Run: headless pygame with SDL's dummy video driver; simulated clock (each Clock.tick advances the game by its frame time, no real sleeping); random seed 0; keys injected as events and as key.get_pressed() state; mouse plan: one left click at the window centre at the start of phase 2, then a move to the lower-right quarter at the start of phase 3.
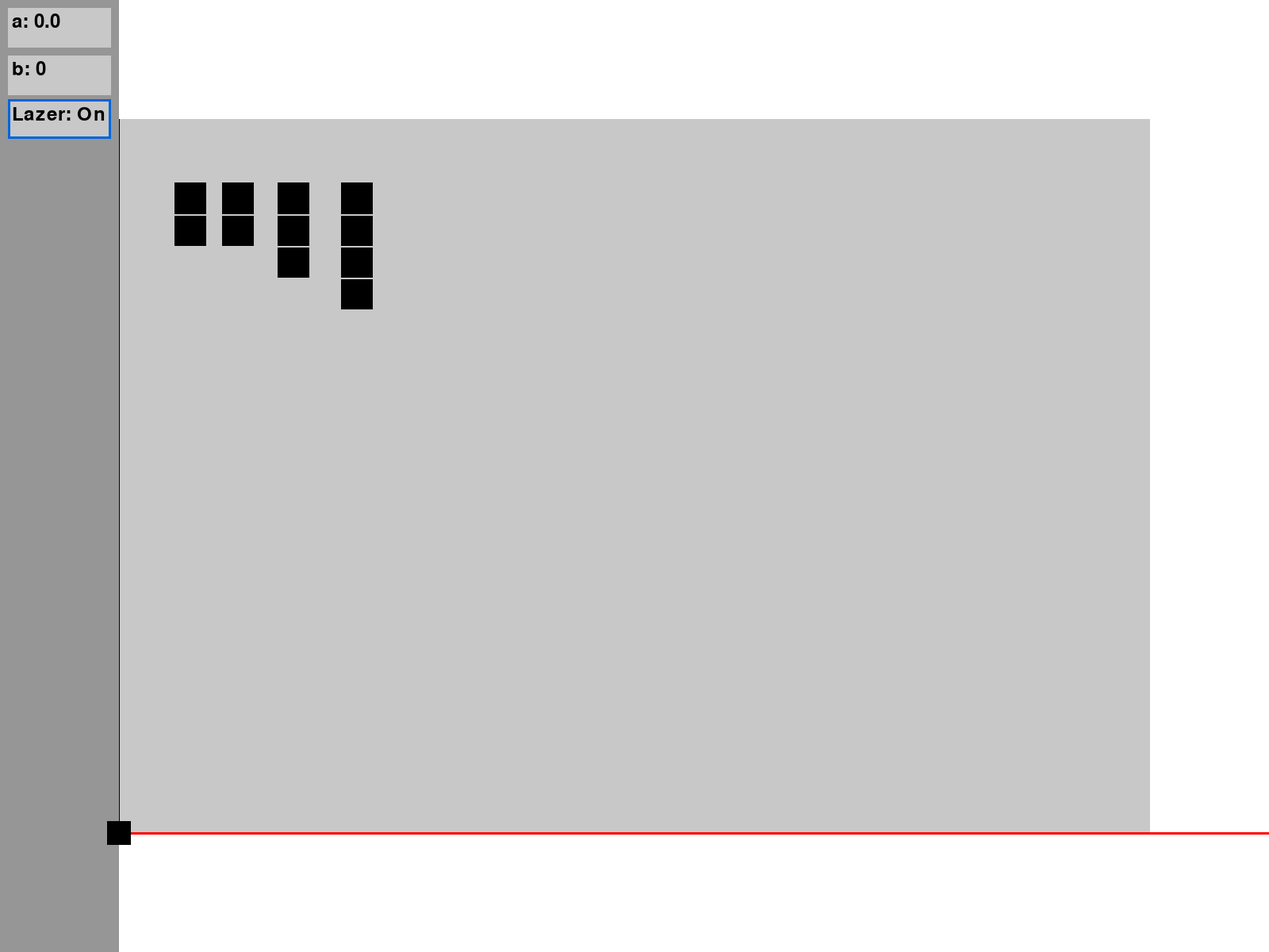
Frame 1 of 4 · flips 1–60 · no input
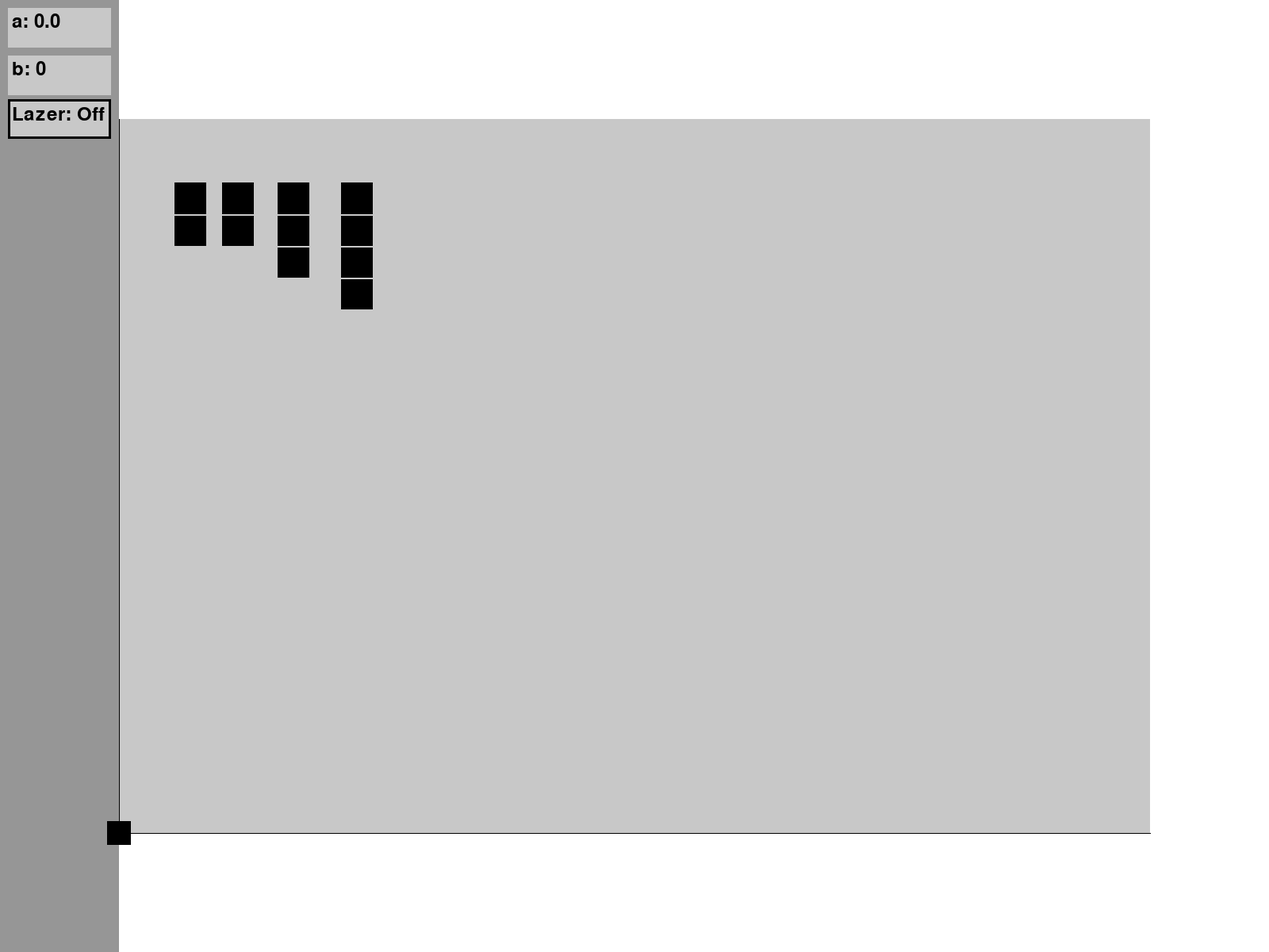
Frame 2 of 4 · flips 61–180 · clicked the window centre · tapped SPACE, RETURN · held RIGHT (→), D
Frame 3 of 4 · flips 181–300 · moved the mouse to the lower-right quarter · held DOWN (↓), S · screen unchanged from frame 2, image omitted
Frame 4 of 4 · flips 301–420 · held LEFT (←), A, UP (↑), W · screen unchanged from frame 3, image omitted

The pygame program that drew these frames:

"""
& d:\Fbamse\Project\VCTGames\.venv\Scripts\python.exe d:/Fbamse/Project/VCTGames/sample_apps/MathShips/main.py
"""
import pygame as pg
import math
import time

screen_width = 1600
screen_height = 1200
side_margin = 150
ship_cell_size = 40
canvas_rect = pg.Rect(side_margin, side_margin, screen_width - 2*side_margin, screen_height - 2*side_margin)
ships = [
    pg.Rect(side_margin + 70, side_margin + 80, ship_cell_size, 2 * ship_cell_size),
    pg.Rect(side_margin + 130, side_margin + 80, ship_cell_size, 2 * ship_cell_size),
    pg.Rect(side_margin + 200, side_margin + 80, ship_cell_size, 3 * ship_cell_size),
    pg.Rect(side_margin + 280, side_margin + 80, ship_cell_size, 4 * ship_cell_size),
]
dragging_ship = None
drag_offset = (0, 0)

a = 0 #rotate 
a_max = 1.57
b = 0 #up down
b_max = 900

b = b *100
a = a * math.pi / 180
input_a_box = pg.Rect(10, 10, side_margin - 20, 50)
input_a_selected = False
input_b_box = pg.Rect(10, 70, side_margin - 20, 50)
input_b_selected = False
lazer_button = pg.Rect(10, 125, side_margin - 20, 50)

lazer_state = True
lazer_length = 3000


pg.display.set_caption("Math Ships")
screen = pg.display.set_mode((screen_width, screen_height))
pg.init()

def sidebar():
    pg.draw.rect(screen, (150, 150, 150), (0, 0, side_margin, screen_height))
    #input a
    #add a click event to select it
    pg.draw.rect(screen, (200, 200, 200), input_a_box)  # input a box
    if input_a_selected:
        pg.draw.rect(screen, (0, 100, 220), input_a_box, 3)

    input_a_text = f"a: {a}"  # display the current value of a
    font = pg.font.Font(None, 36)
    text_surface = font.render(input_a_text, True, (0, 0, 0))
    screen.blit(text_surface, (15, 15))

    #input b
    pg.draw.rect(screen, (200, 200, 200), input_b_box)  # input b box
    if input_b_selected:
        pg.draw.rect(screen, (0, 100, 220), input_b_box, 3)

    input_b_text = f"b: {b}"  # display the current value of b
    text_surface = font.render(input_b_text, True, (0, 0, 0))
    screen.blit(text_surface, (15, 75))

    pg.draw.rect(screen, (200, 200, 200), lazer_button)
    pg.draw.rect(screen, (0, 100, 220) if lazer_state else (0, 0, 0), lazer_button, 3)
    lazer_text = f"Lazer: {'On' if lazer_state else 'Off'}"
    text_surface = font.render(lazer_text, True, (0, 0, 0))
    screen.blit(text_surface, (15, 132))


def handle_input():
    global a
    keys = pg.key.get_pressed()
    if input_a_selected:
        if keys[pg.K_LEFT]:
            a += 0.01
            if a > a_max:
                a = a_max
            a = round(a, 2)
            time.sleep(0.1)
        if keys[pg.K_RIGHT]:
            a -= 0.01
            if a < -a_max:
                a = -a_max
            a = round(a, 2)
            time.sleep(0.1)
            
    global b
    if input_b_selected:
        keys = pg.key.get_pressed()
        if keys[pg.K_DOWN]:
            b -= 10
            if b < 0:
                b = 0
            b = round(b, 1)
            time.sleep(0.1)
        if keys[pg.K_UP]:
            b += 10
            if b > b_max:
                b = b_max
            b = round(b, 1)
            time.sleep(0.1)


def draw_lazerCannon(x, y, angle):
    # Draw a simple ship
    points = [
        (x + 20 * math.cos(angle + math.pi/4), y + 20 * math.sin(angle + math.pi/4)),
        (x + 20 * math.cos(angle + 3*math.pi/4), y + 20 * math.sin(angle + 3*math.pi/4)),
        (x + 20 * math.cos(angle - 3*math.pi/4), y + 20 * math.sin(angle - 3*math.pi/4)),
        (x + 20 * math.cos(angle - math.pi/4), y + 20 * math.sin(angle - math.pi/4))
    ]
    pg.draw.polygon(screen, (0, 0, 0), points)

def draw_lazer(x, y, angle):
    # Draw a simple laser coming out of the ship
    if lazer_state:
        end_x = x + lazer_length * math.cos(angle)
        end_y = y + lazer_length * math.sin(angle)
        pg.draw.line(screen, (255, 0, 0), (x, y), (end_x, end_y), 3)

def can_place_ship(ship, candidate):
    return canvas_rect.contains(candidate) and all(
        other is ship or not candidate.colliderect(other)
        for other in ships
    )

def draw_ships():
    for ship in ships:
        pg.draw.rect(screen, (0, 0, 0), ship)
        for x in range(ship.left + ship_cell_size, ship.right, ship_cell_size):
            pg.draw.line(screen, (200, 200, 200), (x, ship.top), (x, ship.bottom), 2)
        for y in range(ship.top + ship_cell_size, ship.bottom, ship_cell_size):
            pg.draw.line(screen, (200, 200, 200), (ship.left, y), (ship.right, y), 2)

def draw_canvas():
    pg.draw.rect(screen, (200, 200, 200), (side_margin, side_margin, screen_width - 2*side_margin, screen_height - 2*side_margin))
    draw_ships()

def draw_boundaries():
    #up down boundary line
    pg.draw.line(screen, (0, 0, 0), (side_margin, side_margin), (side_margin, screen_height-side_margin))
    
    #left right boundary line
    pg.draw.line(screen, (0, 0, 0), (side_margin, screen_height - side_margin), (screen_width - side_margin, screen_height - side_margin)) 


running = True
while running:
    for event in pg.event.get():
        if event.type == pg.QUIT:
            running = False
        elif event.type == pg.KEYDOWN and event.key == pg.K_SPACE:
            lazer_state = not lazer_state
        elif event.type == pg.KEYDOWN and event.key == pg.K_r and dragging_ship is not None:
            candidate = pg.Rect(0, 0, dragging_ship.height, dragging_ship.width)
            candidate.center = dragging_ship.center
            candidate.clamp_ip(canvas_rect)
            if can_place_ship(dragging_ship, candidate):
                dragging_ship.update(candidate)
                mouse_x, mouse_y = pg.mouse.get_pos()
                drag_offset = (mouse_x - dragging_ship.x, mouse_y - dragging_ship.y)
        elif event.type == pg.MOUSEBUTTONDOWN and event.button == 1:
            if lazer_button.collidepoint(event.pos):
                lazer_state = not lazer_state
            elif input_a_box.collidepoint(event.pos):
                input_a_selected = not input_a_selected
                if input_a_selected:
                    input_b_selected = False
            elif input_b_box.collidepoint(event.pos):
                input_b_selected = not input_b_selected
                if input_b_selected:
                    input_a_selected = False
            else:
                for ship in reversed(ships):
                    if ship.collidepoint(event.pos):
                        dragging_ship = ship
                        drag_offset = (event.pos[0] - ship.x, event.pos[1] - ship.y)
                        break
        elif event.type == pg.MOUSEBUTTONUP and event.button == 1:
            dragging_ship = None
        elif event.type == pg.MOUSEMOTION and dragging_ship is not None:
            target = dragging_ship.copy()
            target.topleft = (event.pos[0] - drag_offset[0], event.pos[1] - drag_offset[1])
            target.clamp_ip(canvas_rect)

            candidate = dragging_ship.copy()
            candidate.x = target.x
            if can_place_ship(dragging_ship, candidate):
                dragging_ship.x = candidate.x

            candidate = dragging_ship.copy()
            candidate.y = target.y
            if can_place_ship(dragging_ship, candidate):
                dragging_ship.y = candidate.y
    screen.fill((255, 255, 255))

    handle_input()
    sidebar()
    draw_canvas()
    draw_boundaries()
    lazer_x = side_margin
    lazer_y = screen_height - side_margin - b
    lazer_angle = -a
    draw_lazer(lazer_x, lazer_y, lazer_angle)
    draw_lazerCannon(lazer_x, lazer_y, lazer_angle)

    pg.display.flip()

pg.quit()
